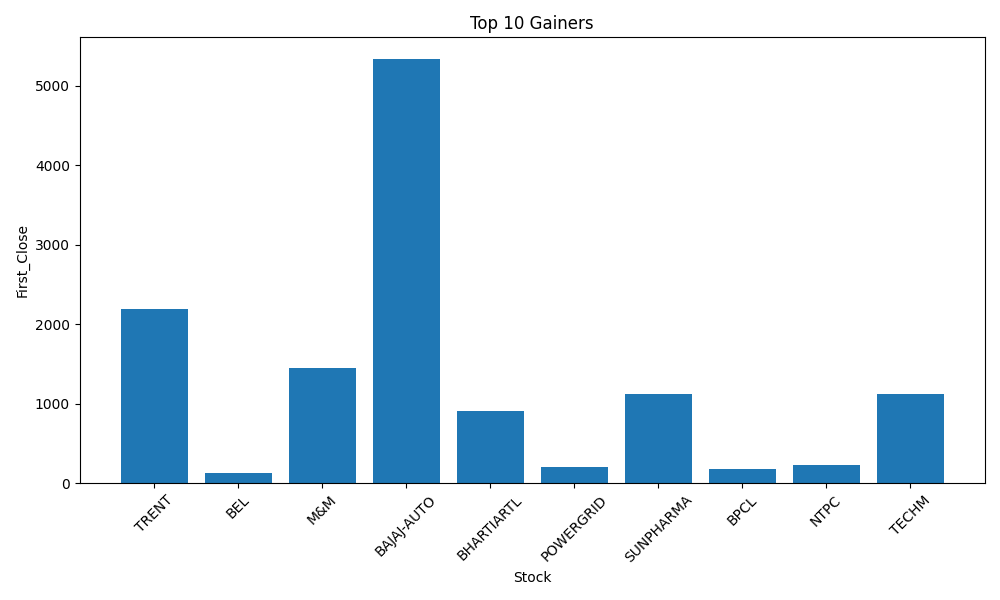

Source data for this figure (header and first rows):
Stock, First_Close, Last_Close, Yearly_Return_%
TRENT, 2198, 6653, 202.7
BEL, 132.4, 280.9, 112.1
M&M, 1455, 3013, 107.1
BAJAJ-AUTO, 5344, 9482, 77.41
BHARTIARTL, 913.5, 1569, 71.8
POWERGRID, 200.9, 336.9, 67.68
SUNPHARMA, 1116, 1795, 60.84
BPCL, 178.4, 285.9, 60.18
NTPC, 232.6, 365.4, 57.12
TECHM, 1125, 1747, 55.32
